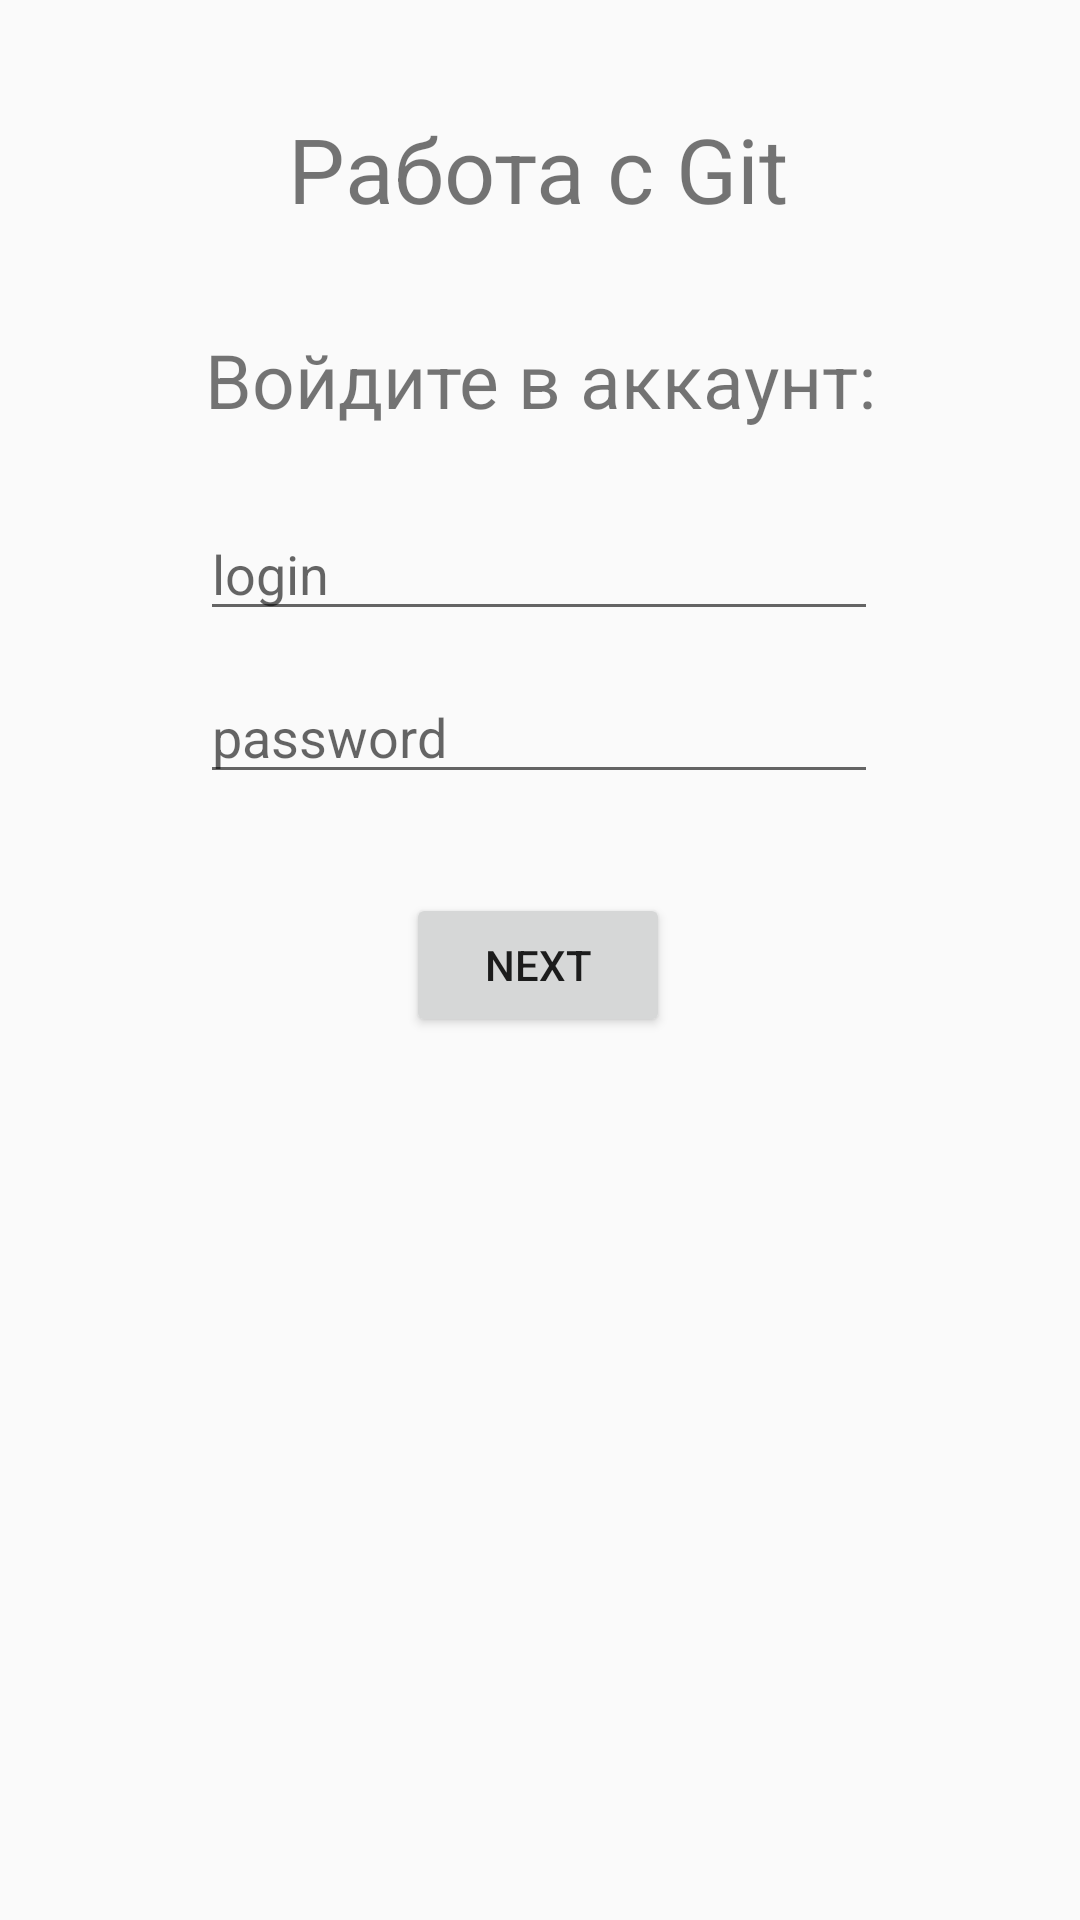

The Android layout XML behind this screen, and the referenced resources:
<!-- AndroidManifest.xml: application theme Theme.Zd1_pyankova -->
<!-- res/layout/activity_main.xml -->
<?xml version="1.0" encoding="utf-8"?>
<android.support.constraint.ConstraintLayout xmlns:android="http://schemas.android.com/apk/res/android"
    xmlns:app="http://schemas.android.com/apk/res-auto"
    xmlns:tools="http://schemas.android.com/tools"
    android:layout_width="match_parent"
    android:layout_height="match_parent"
    tools:context=".MainActivity">

    <TextView
        android:id="@+id/textView"
        android:layout_width="wrap_content"
        android:layout_height="wrap_content"
        android:text="Работа с Git"
        android:textSize="30dp"
        app:layout_constraintBottom_toBottomOf="parent"
        app:layout_constraintEnd_toEndOf="parent"
        app:layout_constraintHorizontal_bias="0.497"
        app:layout_constraintStart_toStartOf="parent"
        app:layout_constraintTop_toTopOf="parent"
        app:layout_constraintVertical_bias="0.06"/>

    <TextView
        android:id="@+id/textView2"
        android:layout_width="wrap_content"
        android:layout_height="wrap_content"
        android:text="Войдите в аккаунт:"
        android:textSize="25dp"
        app:layout_constraintBottom_toBottomOf="parent"
        app:layout_constraintEnd_toEndOf="parent"
        app:layout_constraintStart_toStartOf="parent"
        app:layout_constraintTop_toBottomOf="@+id/textView"
        app:layout_constraintVertical_bias="0.063" />

    <EditText
        android:id="@+id/editText"
        android:layout_width="226dp"
        android:layout_height="41dp"
        android:hint="login"
        app:layout_constraintBottom_toBottomOf="parent"
        app:layout_constraintEnd_toEndOf="parent"
        app:layout_constraintHorizontal_bias="0.497"
        app:layout_constraintStart_toStartOf="parent"
        app:layout_constraintTop_toBottomOf="@+id/textView2"
        app:layout_constraintVertical_bias="0.057"
        tools:ignore="TouchTargetSizeCheck" />

    <EditText
        android:id="@+id/editText2"
        android:layout_width="226dp"
        android:layout_height="41dp"
        android:hint="password"
        app:layout_constraintBottom_toBottomOf="parent"
        app:layout_constraintEnd_toEndOf="parent"
        app:layout_constraintHorizontal_bias="0.497"
        app:layout_constraintStart_toStartOf="parent"
        app:layout_constraintTop_toBottomOf="@+id/editText"
        app:layout_constraintVertical_bias="0.034"
        tools:ignore="TouchTargetSizeCheck" />

    <Button
        android:id="@+id/button"
        android:layout_width="wrap_content"
        android:layout_height="wrap_content"
        android:text="Next"
        android:onClick="onClick"
        app:layout_constraintBottom_toBottomOf="parent"
        app:layout_constraintEnd_toEndOf="parent"
        app:layout_constraintHorizontal_bias="0.498"
        app:layout_constraintStart_toStartOf="parent"
        app:layout_constraintTop_toBottomOf="@+id/editText2"
        app:layout_constraintVertical_bias="0.101" />




</android.support.constraint.ConstraintLayout>
<!-- resources referenced by this layout -->
<resources>
  <style name="Theme.Zd1_pyankova" parent="Theme.AppCompat.Light.DarkActionBar">
          
          <item name="colorPrimary">@color/purple_500</item>
          <item name="colorPrimaryDark">@color/purple_700</item>
          <item name="colorAccent">@color/teal_200</item>
          
      </style>
  <!-- not gathered from this repository: default colours our renderer supplied (Android Studio template values) -->
  <color name="purple_500">#FF6200EE</color>
  <color name="purple_700">#FF3700B3</color>
  <color name="teal_200">#FF03DAC5</color>
</resources>
